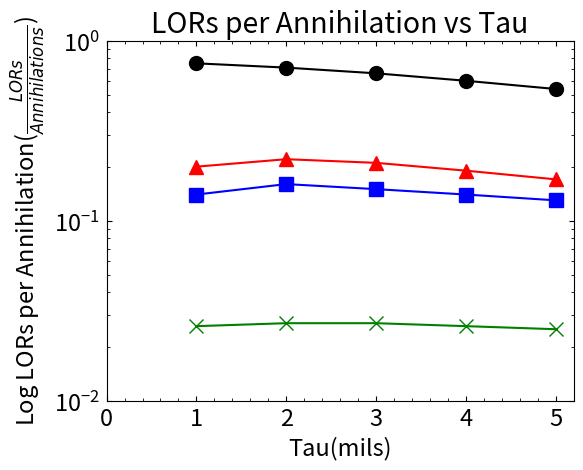

This chart was generated by the following Python code: (Note: this script raises an exception after producing the figure.)
import numpy as np
import matplotlib.pyplot as plt
from matplotlib.ticker import MultipleLocator, AutoMinorLocator, FormatStrFormatter
from matplotlib.ticker import LogLocator, NullFormatter

"""tau  = np.array([5, 4, 3, 2, 1])
lors_per_annihilation = np.array([0.51, 0.57, 0.63, 0.69, 0.69 + (0.69 - 0.63)])
lors11_per_annihilation = np.array([0.17, 0.19, 0.21, 0.23, 0.23 + (0.23 - 0.21)])
lors12_per_annihilation = np.array([0.13, 0.14, 0.15, 0.16, 0.16 + (0.16 - 0.15)])
lors22_per_annihilation = np.array([0.024, 0.026, 0.028, 0.029, 0.029 + (0.029 - 0.028)])

m_lor, b_lor = np.polyfit(tau, lors_per_annihilation, 1)   # slope m, intercept b
x_line = np.linspace(0.5, tau.max(), 200)   # includes x = 0
lors_line = m_lor * x_line + b_lor

m_lor11, b_lor11 = np.polyfit(tau, lors11_per_annihilation, 1)
lors11_line = m_lor11 * x_line + b_lor11

m_lor12, b_lor12 = np.polyfit(tau, lors12_per_annihilation, 1)
lors12_line = m_lor12 * x_line + b_lor12

m_lor22, b_lor22 = np.polyfit(tau, lors22_per_annihilation, 1)
lors22_line = m_lor22 * x_line + b_lor22

fig, ax = plt.subplots()
ax.plot(tau, lors_per_annihilation, 'o', ms = 10, color = 'black')
ax.plot(x_line, lors_line, linestyle="-", color="black")

ax.plot(tau, lors11_per_annihilation, '^', ms = 10, color='red')
ax.plot(x_line, lors11_line, linestyle="-", color="red")

ax.plot(tau, lors12_per_annihilation, 's', ms = 10, color='blue')
ax.plot(x_line, lors12_line, linestyle='-', color='blue')

ax.plot(tau, lors22_per_annihilation, 'x', ms = 10, color='green')
ax.plot(x_line, lors22_line, linestyle='-', color='green')

ax.set_xlabel("Tau (mil)", fontsize=16)
ax.set_ylabel(r"LORs Per Annhilation $\frac{LORs}{Annihilaitons}$", fontsize=16)
ax.set_title("LORs Per Annihilation v.s Tau", fontsize=18)

# --- Axes limits ---
ax.set_yscale("log")
ax.set_xlim(0, 5.1)
ax.set_ylim(1e-2, 1)   # now you should see 10^-2, 10^-1, 10^0
ax.tick_params(axis="y", which="minor", labelsize=10, direction="in")
ax.tick_params(axis="y", which="major", labelsize=10, direction="in")
ax.tick_params(axis="x", which="major", labelsize=10, direction="in")

fig.tight_layout()
plt.savefig("plots/lors_per_annihil_log.png", dpi=300)
plt.show()"""

import numpy as np
import matplotlib.pyplot as plt
from matplotlib.ticker import AutoMinorLocator


def plot_prettier(dpi=150, fontsize=17):
	plt.rcParams['figure.dpi'] = dpi
	plt.rc("savefig", dpi=dpi)
	plt.rc('font', size=fontsize)
	plt.rc('xtick', direction='in')
	plt.rc('ytick', direction='in')
	plt.rc('xtick.major', pad=5)
	plt.rc('xtick.minor', pad=5)
	plt.rc('ytick.major', pad=5)
	plt.rc('ytick.minor', pad=5)
	plt.rc('lines', dotted_pattern = [2., 2.])
	# plt.rc('text', usetex=True)

plot_prettier()

def add_minor_ticks(plot, ticks, bot=True, tp=True, lft=True, rght=True, xticks=None, yticks=None):
	plot.tick_params(which = 'minor', bottom=bot, top=tp, left=lft, right=rght)
	plot.tick_params(bottom=True, top=True, left=True, right=True)
	if (bot or tp):
		if (xticks != None):
			plot.xaxis.set_minor_locator(AutoMinorLocator(int(xticks)))
		else:
			plot.xaxis.set_minor_locator(AutoMinorLocator(int(ticks)))
	if (lft or rght):
		if (yticks != None):
			plot.yaxis.set_minor_locator(AutoMinorLocator(int(yticks)))
		else:
			plot.yaxis.set_minor_locator(AutoMinorLocator(int(ticks)))

tau  = np.array([5, 4, 3, 2, 1])
lors_per_annihilation = np.array([0.54, 0.60, 0.66, 0.71, 0.75])
lors11_per_annihilation = np.array([0.17, 0.19, 0.21, 0.22, 0.20])
lors12_per_annihilation = np.array([0.13, 0.14, 0.15, 0.16, 0.14])
lors22_per_annihilation = np.array([0.025, 0.026, 0.027, 0.027, 0.026])

ex_fig = plt.figure()
ex_plt = ex_fig.add_subplot()
ex_fig.subplots_adjust(top=0.88,bottom=0.13,left=0.17,right=0.9,hspace=0.2,wspace=0.2)

ex_plt.plot(tau, lors_per_annihilation, 'o-', label=r"$ e^{-x} $", ms=10, color="black")
ex_plt.plot(tau, lors11_per_annihilation, '^-', label=r"$ e^{-x} $", ms=10, color="red")
ex_plt.plot(tau, lors12_per_annihilation, 's-', label=r"$ e^{-x} $", ms=10, color="blue")
ex_plt.plot(tau, lors22_per_annihilation, 'x-', label=r"$ e^{-x} $", ms=10, color="green")

ex_plt.set_xlim(left=0)
ex_plt.set_ylim(bottom=0)
ex_plt.set_ylim(top=1.0)

ex_plt.set_xlabel("Tau(mils)")
ex_plt.set_ylabel(r"Log LORs per Annihilation($\frac{LORs}{Annihilations}$)")
ex_plt.set_title("LORs per Annihilation vs Tau")

add_minor_ticks(ex_plt, 5)
ex_plt.set_yscale("log")
ex_plt.set_ylim(1e-2, 1)

plt.savefig("plots/lors_per_annihil_log.png")


plt.show()
